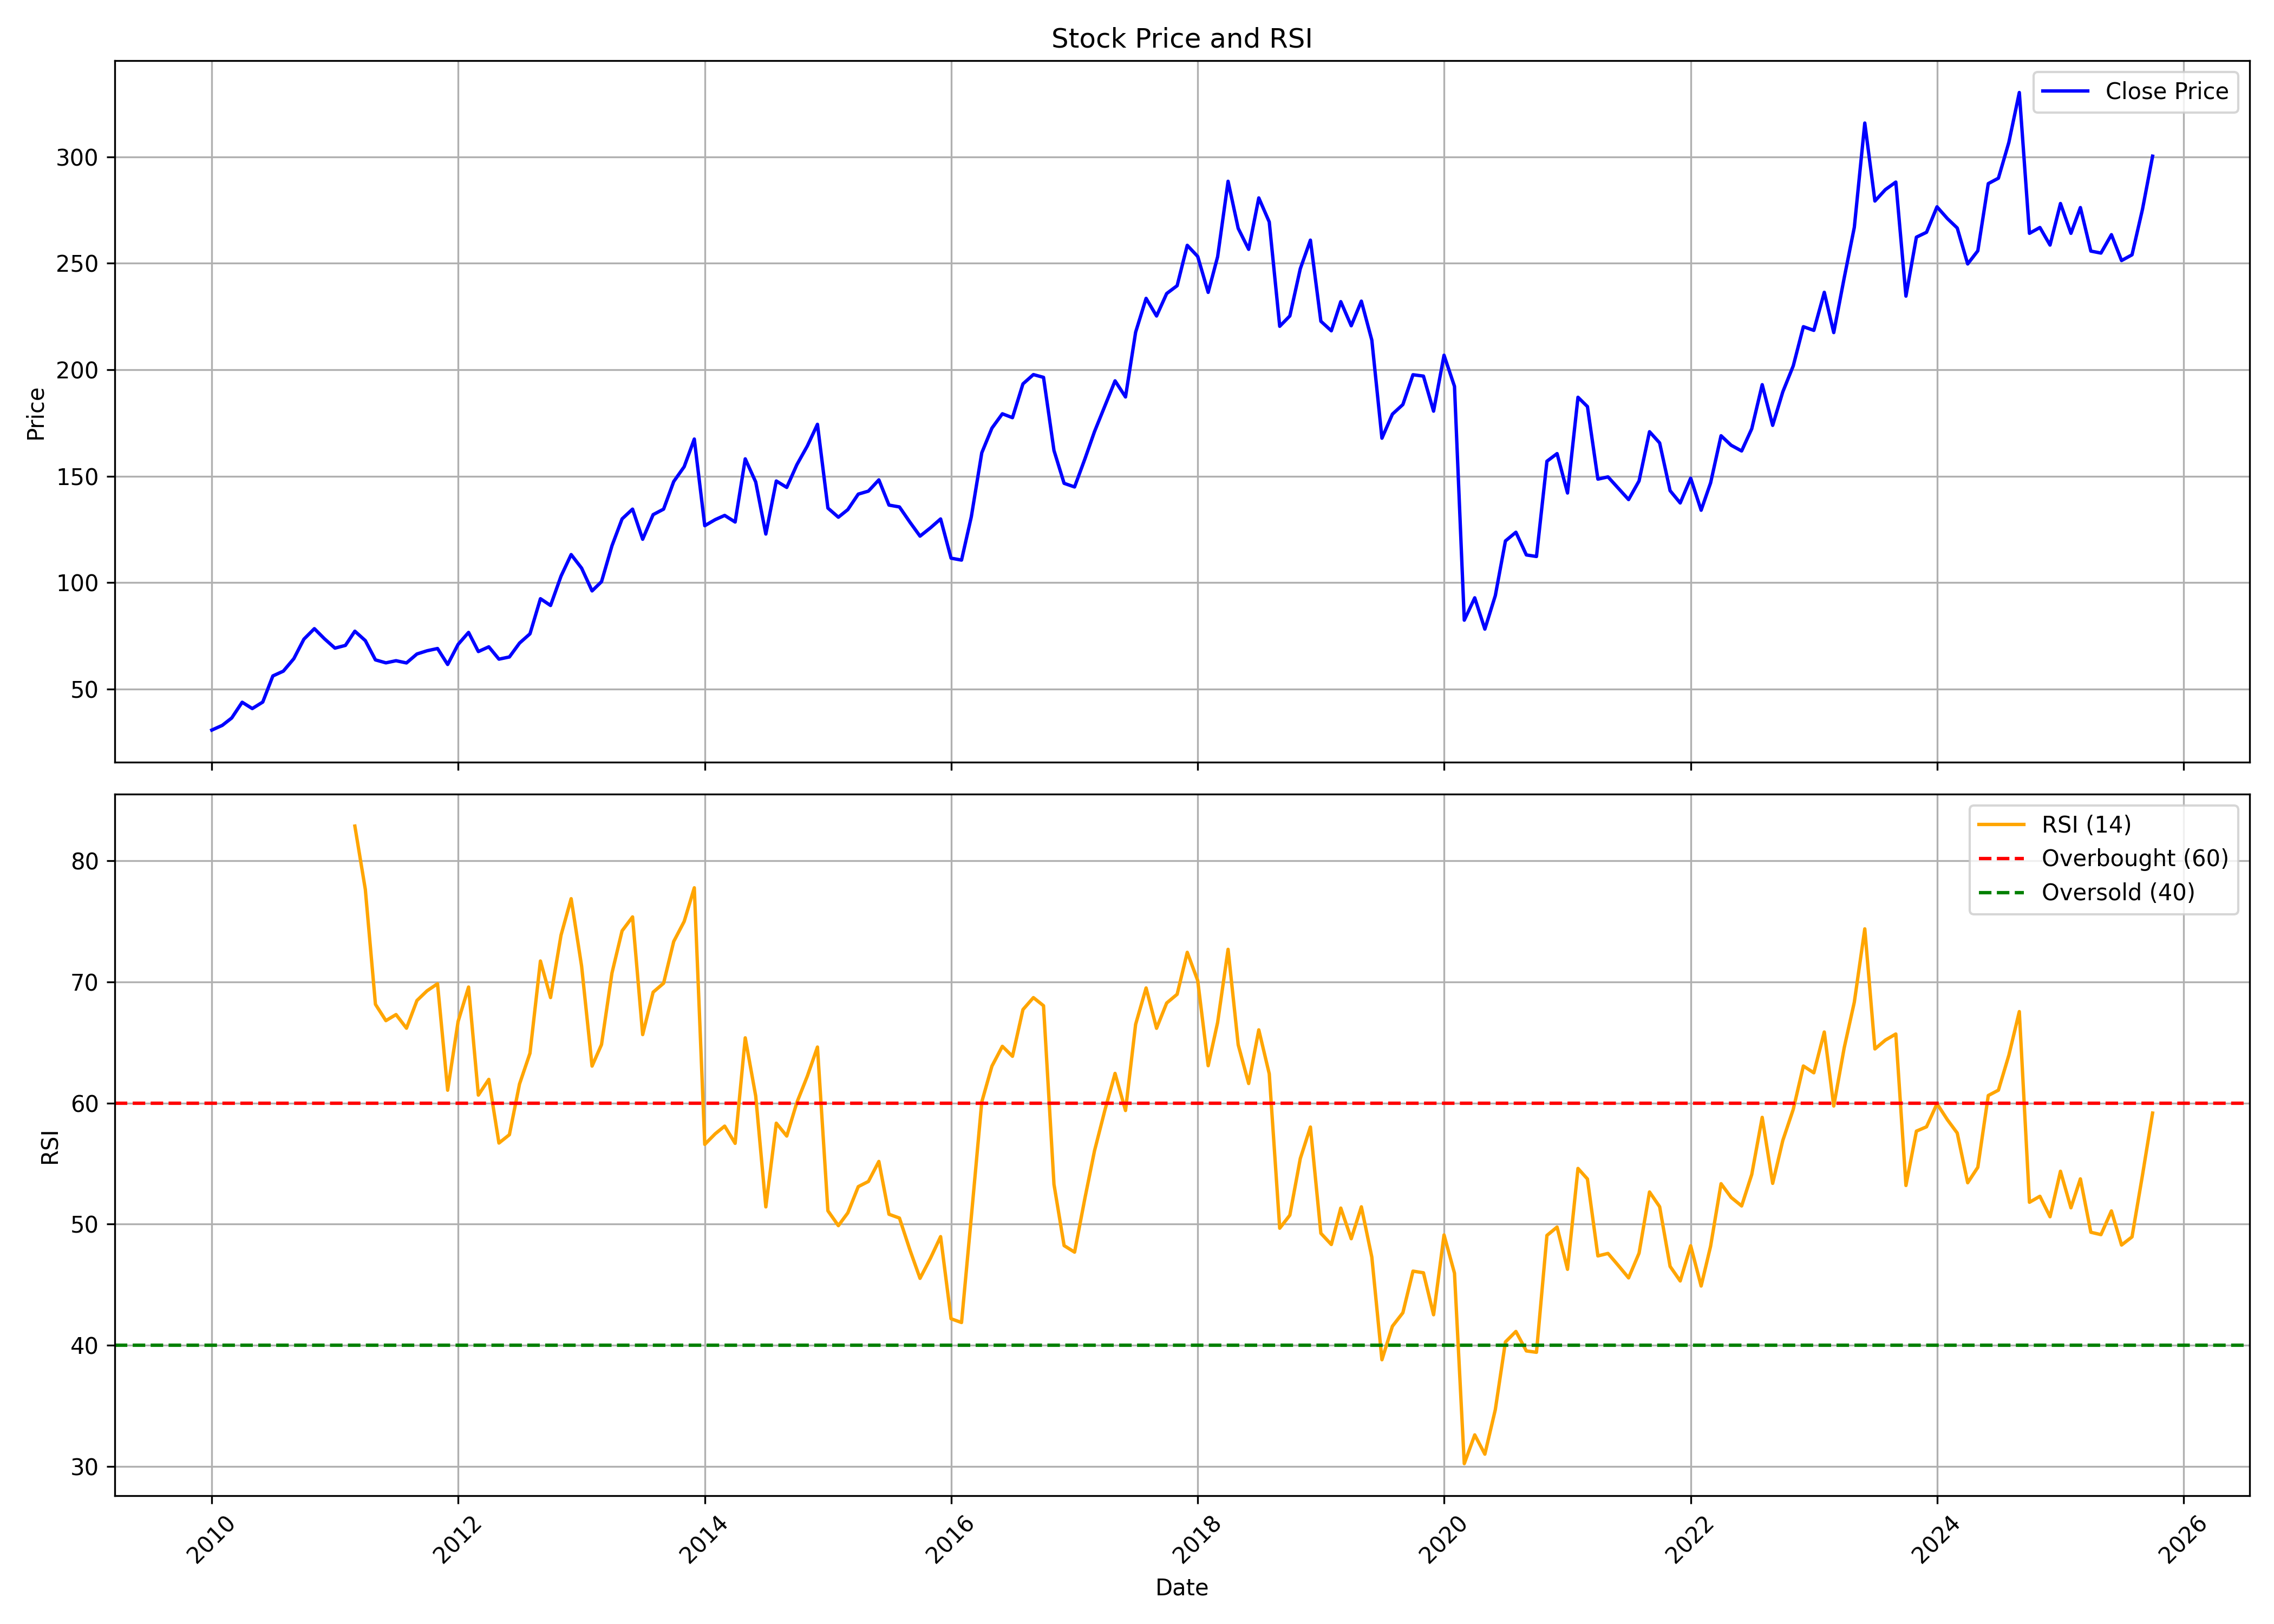

The file beside this chart, header and first rows:
, date, symbol, open, high, low, close, volume, rsi
0, 2010-01-01, M&MFIN, 33.55, 37.02, 30.38, 30.83, 13029273, 
1, 2010-02-01, M&MFIN, 31.08, 34.25, 30.52, 33.04, 3719681, 
2, 2010-03-01, M&MFIN, 33.04, 39.41, 33.04, 36.51, 18974336, 
3, 2010-04-01, M&MFIN, 37.02, 46.42, 36.04, 43.89, 13374774, 
4, 2010-05-01, M&MFIN, 44.07, 44.26, 38.68, 40.92, 9050701, 
5, 2010-06-01, M&MFIN, 40.93, 47.4, 40.35, 43.98, 21131695, 
6, 2010-07-01, M&MFIN, 44.43, 58.52, 43.89, 56.25, 24638040, 
7, 2010-08-01, M&MFIN, 57.4, 68.17, 54.17, 58.49, 31723874, 
8, 2010-09-01, M&MFIN, 59.21, 72.15, 56.37, 64.33, 53427070, 
9, 2010-10-01, M&MFIN, 63.79, 74.54, 62.27, 73.51, 54169307, 
10, 2010-11-01, M&MFIN, 73.84, 91.03, 68.37, 78.44, 26816689, 
11, 2010-12-01, M&MFIN, 78.62, 93.55, 66.91, 73.68, 23537256, 
12, 2011-01-01, M&MFIN, 73.94, 77.99, 58.28, 69.3, 25608506, 
13, 2011-02-01, M&MFIN, 69.64, 83.6, 58.94, 70.58, 13666959, 
14, 2011-03-01, M&MFIN, 69.96, 83.2, 68.17, 77.25, 15936593, 82.85
15, 2011-04-01, M&MFIN, 77.43, 81.49, 72.2, 72.83, 13286265, 77.63
16, 2011-05-01, M&MFIN, 72.75, 73.64, 62.7, 63.78, 28598852, 68.14
17, 2011-06-01, M&MFIN, 63.89, 72.65, 59.09, 62.39, 16787597, 66.8
18, 2011-07-01, M&MFIN, 61.92, 71.4, 61.7, 63.39, 15418493, 67.3
19, 2011-08-01, M&MFIN, 64.61, 72.2, 59.58, 62.35, 13195051, 66.17
20, 2011-09-01, M&MFIN, 62.35, 70.19, 61.5, 66.55, 10162424, 68.46
21, 2011-10-01, M&MFIN, 64.84, 69.66, 61.32, 68.06, 11213759, 69.26
22, 2011-11-01, M&MFIN, 69.29, 71.39, 61.4, 69.12, 22835198, 69.84
23, 2011-12-01, M&MFIN, 69.38, 72.7, 59.78, 61.62, 12344196, 61.05
24, 2012-01-01, M&MFIN, 60.79, 73.01, 60.59, 71.06, 20867418, 66.73
25, 2012-02-01, M&MFIN, 70.94, 78.26, 67.76, 76.68, 17620127, 69.57
26, 2012-03-01, M&MFIN, 76, 76.61, 65.13, 67.7, 20570269, 60.65
27, 2012-04-01, M&MFIN, 67.76, 72.66, 66.14, 69.92, 25122283, 61.95
28, 2012-05-01, M&MFIN, 69.92, 71.44, 62, 64.13, 18818072, 56.69
29, 2012-06-01, M&MFIN, 64.11, 65.53, 57.31, 65.15, 33391098, 57.38
30, 2012-07-01, M&MFIN, 65.71, 71.99, 63.35, 71.66, 10412286, 61.57
31, 2012-08-01, M&MFIN, 73.41, 83.18, 72.15, 76.02, 11567204, 64.11
32, 2012-09-01, M&MFIN, 75.38, 94.36, 74.58, 92.5, 13497031, 71.72
33, 2012-10-01, M&MFIN, 92.56, 96.35, 85.05, 89.33, 9089098, 68.7
34, 2012-11-01, M&MFIN, 89.88, 113.2, 88.64, 103.1, 35823887, 73.85
35, 2012-12-01, M&MFIN, 103.9, 120.9, 101.8, 113.2, 42362934, 76.86
36, 2013-01-01, M&MFIN, 113.8, 126, 103.3, 106.9, 40192855, 71.3
37, 2013-02-01, M&MFIN, 107.2, 113.9, 94.57, 96.16, 30379968, 63.05
38, 2013-03-01, M&MFIN, 96.37, 115.9, 91.99, 100.5, 40494943, 64.82
39, 2013-04-01, M&MFIN, 101.5, 127.5, 101, 117.4, 42019057, 70.73
40, 2013-05-01, M&MFIN, 117.4, 139, 115.7, 130, 51257572, 74.21
41, 2013-06-01, M&MFIN, 129, 148.1, 110.4, 134.6, 52519035, 75.36
42, 2013-07-01, M&MFIN, 133, 147.1, 112.4, 120.4, 52693213, 65.65
43, 2013-08-01, M&MFIN, 122.7, 140.4, 110.9, 132, 103673053, 69.14
44, 2013-09-01, M&MFIN, 133.2, 147.6, 126.5, 134.6, 42891018, 69.88
45, 2013-10-01, M&MFIN, 135.8, 160.1, 132.7, 147.5, 30255289, 73.33
46, 2013-11-01, M&MFIN, 147.9, 164.4, 147.3, 154.5, 17643644, 74.98
47, 2013-12-01, M&MFIN, 155.4, 186.2, 153.5, 167.5, 25286218, 77.76
48, 2014-01-01, M&MFIN, 167.2, 170.4, 121.2, 126.8, 81775115, 56.58
49, 2014-02-01, M&MFIN, 125.3, 138.6, 124.1, 129.6, 37001170, 57.46
50, 2014-03-01, M&MFIN, 130.6, 147.8, 124.3, 131.6, 68318280, 58.09
51, 2014-04-01, M&MFIN, 132.8, 134.2, 119.7, 128.5, 80680022, 56.67
52, 2014-05-01, M&MFIN, 128.5, 168.7, 123.1, 158.2, 65701666, 65.38
53, 2014-06-01, M&MFIN, 159.5, 167, 140, 147.3, 44564243, 60.58
54, 2014-07-01, M&MFIN, 148.1, 151.4, 121, 122.9, 59311254, 51.43
55, 2014-08-01, M&MFIN, 124.3, 150.5, 122.8, 147.8, 47966467, 58.33
56, 2014-09-01, M&MFIN, 147, 156.5, 140.3, 144.8, 50878145, 57.27
57, 2014-10-01, M&MFIN, 143.4, 156.1, 141.8, 155.4, 32450151, 60.04
58, 2014-11-01, M&MFIN, 156.1, 180.9, 154, 164.2, 45091522, 62.21
59, 2014-12-01, M&MFIN, 164.2, 176.9, 143, 174.4, 37277369, 64.62
... 130 more rows
